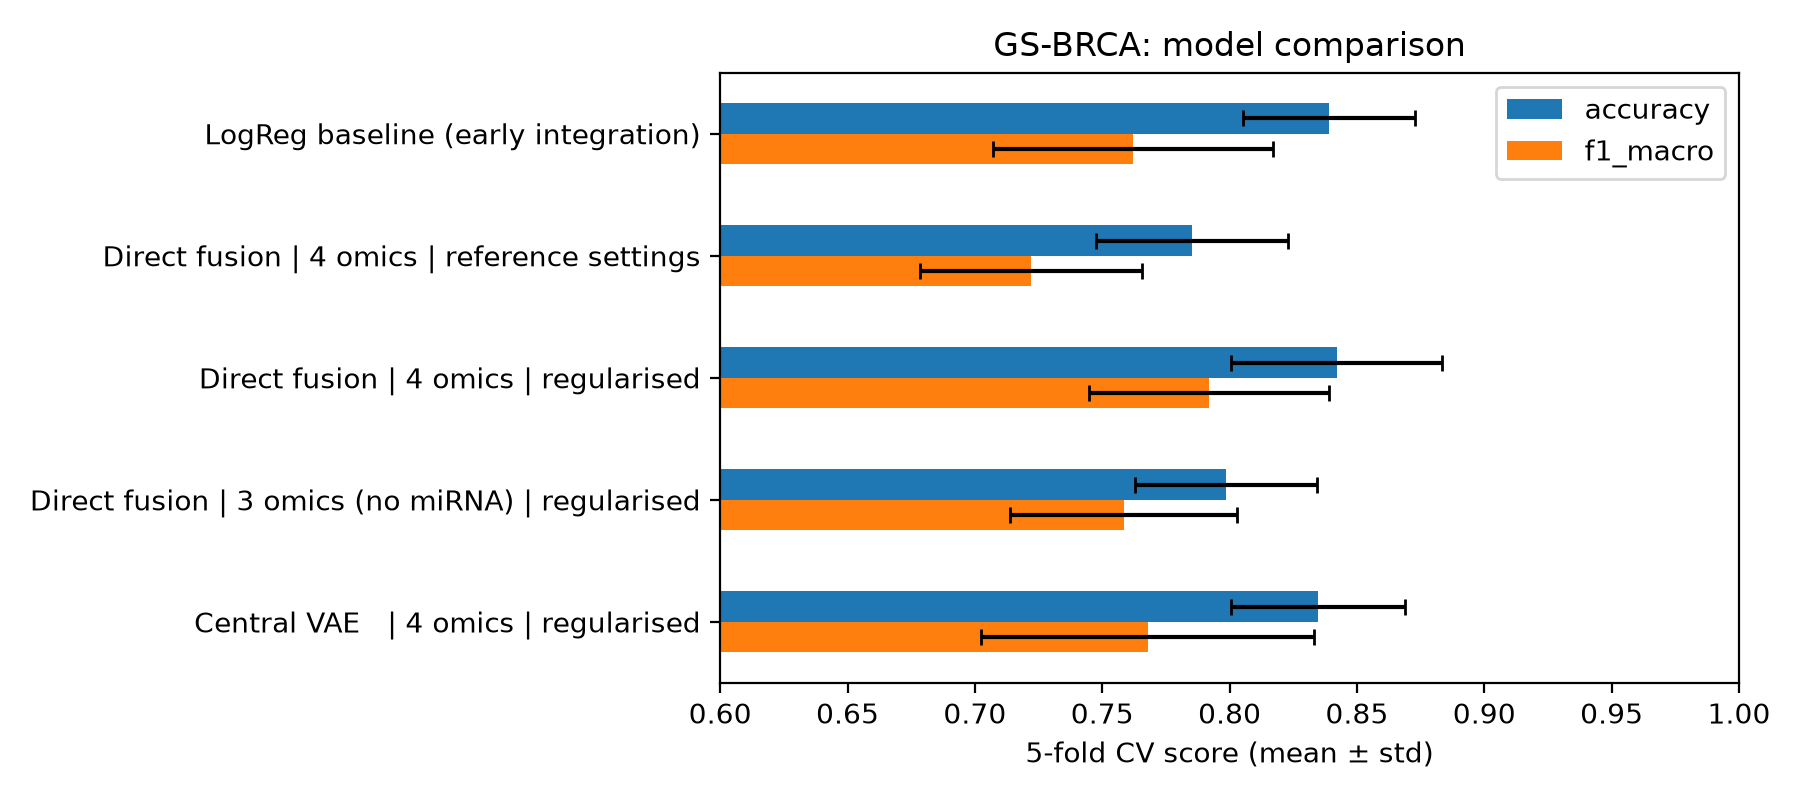

Source data for this figure (header and first rows):
, accuracy, precision, recall, f1_macro, roc_auc, nmi, ari
LogReg baseline (early integration), 0.8390 ± 0.0336, 0.7778 ± 0.0586, 0.7618 ± 0.0574, 0.7621 ± 0.0549, 0.9596 ± 0.0139, 0.6364 ± 0.0601, 0.6510 ± 0.0677
Direct fusion | 4 omics | reference sett…, 0.7853 ± 0.0378, 0.7247 ± 0.0368, 0.7473 ± 0.0395, 0.7221 ± 0.0437, 0.9415 ± 0.0125, 0.5632 ± 0.0386, 0.5442 ± 0.0669
Direct fusion | 4 omics | regularised, 0.8420 ± 0.0414, 0.7879 ± 0.0630, 0.8103 ± 0.0329, 0.7918 ± 0.0471, 0.9576 ± 0.0224, 0.6481 ± 0.0388, 0.6454 ± 0.0857
Direct fusion | 3 omics (no miRNA) | reg…, 0.7988 ± 0.0357, 0.7435 ± 0.0573, 0.8034 ± 0.0464, 0.7584 ± 0.0445, 0.9493 ± 0.0222, 0.5928 ± 0.0518, 0.5597 ± 0.0674
Central VAE   | 4 omics | regularised, 0.8345 ± 0.0341, 0.7857 ± 0.0698, 0.7664 ± 0.0642, 0.7678 ± 0.0654, 0.9544 ± 0.0219, 0.6200 ± 0.0666, 0.6310 ± 0.0499
